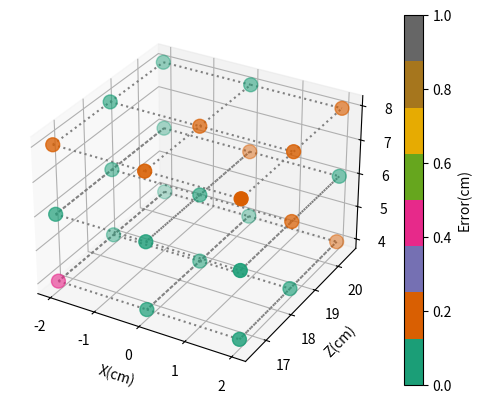

Write the Python code that produced this figure.
import numpy as np
import matplotlib.pyplot as plt
from mpl_toolkits.mplot3d import Axes3D
import math

# 点の座標を定義
x = [-2, 0, 2] * 9
y = ([16.5] * 3 + [18.5] * 3 + [20.5] * 3) * 3
z = [4] * 9 + [6] * 9 + [8] * 9
# x,y,zを一次元に
x = np.array(x).flatten()
y = np.array(y).flatten()
z = np.array(z).flatten()
# 例として、ランダムな誤差を生成
lens1 = [
    0.15929999947547913,
    0.16519999504089355,
    0.16269999742507935,
    0.1841999888420105,
    0.18439999222755432,
    0.18490000069141388,
    0.1996999979019165,
    0.20089998841285706,
    0.20349998772144318,
]
lens2 = [
    0.15839999914169312,
    0.16659998893737793,
    0.16749998927116394,
    0.18469999730587006,
    0.18439999222755432,
    0.18529999256134033,
    0.2110999971628189,
    0.20469999313354492,
    0.20679999887943268,
]
lens3 = [
    0.16409999132156372,
    0.16449999809265137,
    0.16749998927116394,
    0.1882999986410141,
    0.18439999222755432,
    0.1859000027179718,
    0.2076999992132187,
    0.2061999887228012,
    0.20889998972415924,
]
lens4 = [
    0.1655000001192093,
    0.1655000001192093,
    0.1639000028371811,
    0.1859000027179718,
    0.18379999697208405,
    0.1859000027179718,
    0.2044999897480011,
    0.20409999787807465,
    0.20520000159740448,
]
lens5 = [
    0.16409999132156372,
    0.1664000004529953,
    0.16359999775886536,
    0.1826999932527542,
    0.18439999222755432,
    0.1850000023841858,
    0.20430000126361847,
    0.20430000126361847,
    0.202799990773201,
]
lens6 = [
    0.16359999775886536,
    0.16329999268054962,
    0.16579999029636383,
    0.18410000205039978,
    0.18359999358654022,
    0.18809999525547028,
    0.202799990773201,
    0.202799990773201,
    0.20389999449253082,
]
lens7 = [
    0.16259999573230743,
    0.1631999909877777,
    0.16269999742507935,
    0.1832999885082245,
    0.18379999697208405,
    0.18289999663829803,
    0.2044999897480011,
    0.20430000126361847,
    0.203699991106987,
]
lens8 = [
    0.16409999132156372,
    0.16409999132156372,
    0.16300000250339508,
    0.18359999358654022,
    0.1826999932527542,
    0.18289999663829803,
    0.20349998772144318,
    0.20389999449253082,
    0.20349998772144318,
]
lens9 = [
    0.16380000114440918,
    0.16380000114440918,
    0.16409999132156372,
    0.18439999222755432,
    0.18469999730587006,
    0.18519999086856842,
    0.20389999449253082,
    0.20389999449253082,
    0.20329999923706055,
]
lens_ave1 = [(lens1[i] + lens2[i] + lens3[i]) * 100 / 3 for i in range(9)]
lens_ave2 = [(lens4[i] + lens5[i] + lens6[i]) * 100 / 3 for i in range(9)]
len_ave3 = [(lens7[i] + lens8[i] + lens9[i]) * 100 / 3 for i in range(9)]
lens_ave = lens_ave1 + lens_ave2 + len_ave3
print(lens_ave)
print(y)
errors = [abs(lens_ave[i] - y[i]) for i in range(27)]
print(errors)
fig = plt.figure()
ax = fig.add_subplot(111, projection="3d")

# カラーマップを使用して誤差を色としてプロット
sc = ax.scatter(x, y, z, c=errors, cmap="Dark2", vmin=0, vmax=1, s=100)

# カラーバーを追加
cbar = plt.colorbar(sc)
cbar.set_label("Error(cm)")

# ラベルを設定
ax.set_xlabel("X(cm)")
ax.set_ylabel("Z(cm)")
ax.set_zlabel("Y(cm)")

# 各点をx水平に点線で結ぶ
for j in range(3):
    for i in range(9):
        if i % 3 != 2:
            ax.plot(
                [x[i + 9 * j], x[i + 1 + 9 * j]],
                [y[i + 9 * j], y[i + 1 + 9 * j]],
                [z[i + 9 * j]],
                linestyle=":",
                color="gray",
            )
        try:
            ax.plot(
                [x[i + 9 * j], x[i + 3 + 9 * j]],
                [y[i + 9 * j], y[i + 3 + 9 * j]],
                [z[i + 9 * j]],
                linestyle=":",
                color="gray",
            )
        except:
            pass
plt.show()
